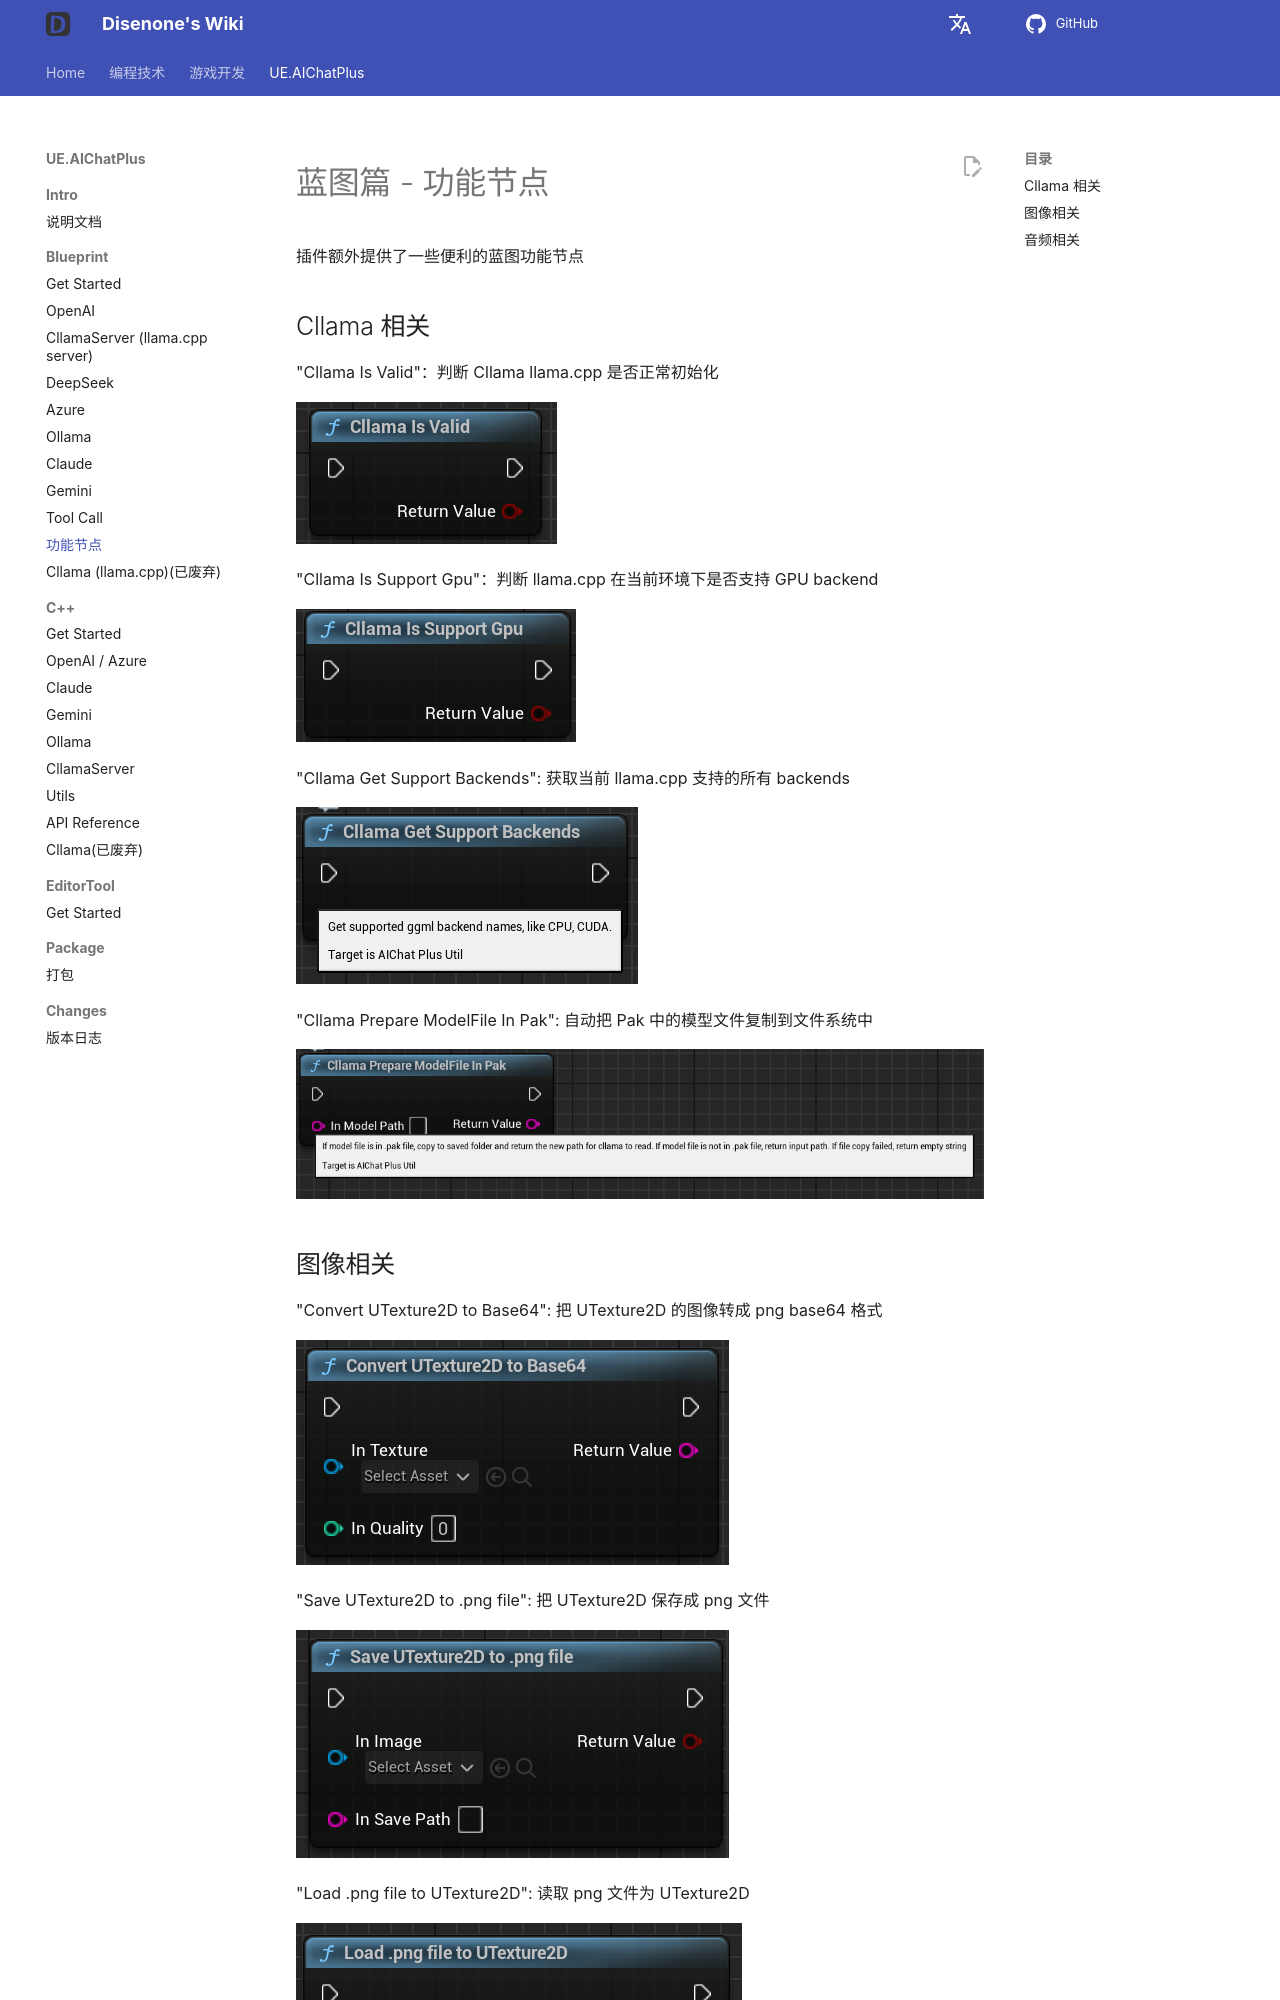

repository: disenone/wiki · page: ue-插件-AIChatPlus-Usage-Blueprint-Utils/index.html · generator: mkdocs

---
layout: post
title: 功能节点
tags: [dev, game, UE, UnreanEngine, UE4, UE5, Editor, Editor Plus, Editor Plugin, AI Chat, Chatbot, Image Generation, OpenAI, Azure, Claude, Gemini, Ollama]
description: 功能节点
---
<meta property="og:title" content="UE 插件 AIChatPlus 使用说明 - 蓝图篇 - 功能节点" />

# 蓝图篇 - 功能节点

插件额外提供了一些便利的蓝图功能节点

## Cllama 相关

"Cllama Is Valid"：判断 Cllama llama.cpp 是否正常初始化

![guide bludprint](assets/img/2024-ue-aichatplus/guide_util_1.png)

"Cllama Is Support Gpu"：判断 llama.cpp 在当前环境下是否支持 GPU backend

![guide bludprint](assets/img/2024-ue-aichatplus/guide_util_2.png)

"Cllama Get Support Backends": 获取当前 llama.cpp 支持的所有 backends

![guide bludprint](assets/img/2024-ue-aichatplus/guide_util_3.png)

"Cllama Prepare ModelFile In Pak": 自动把 Pak 中的模型文件复制到文件系统中

![guide bludprint](assets/img/2024-ue-aichatplus/guide_util_4.png)
